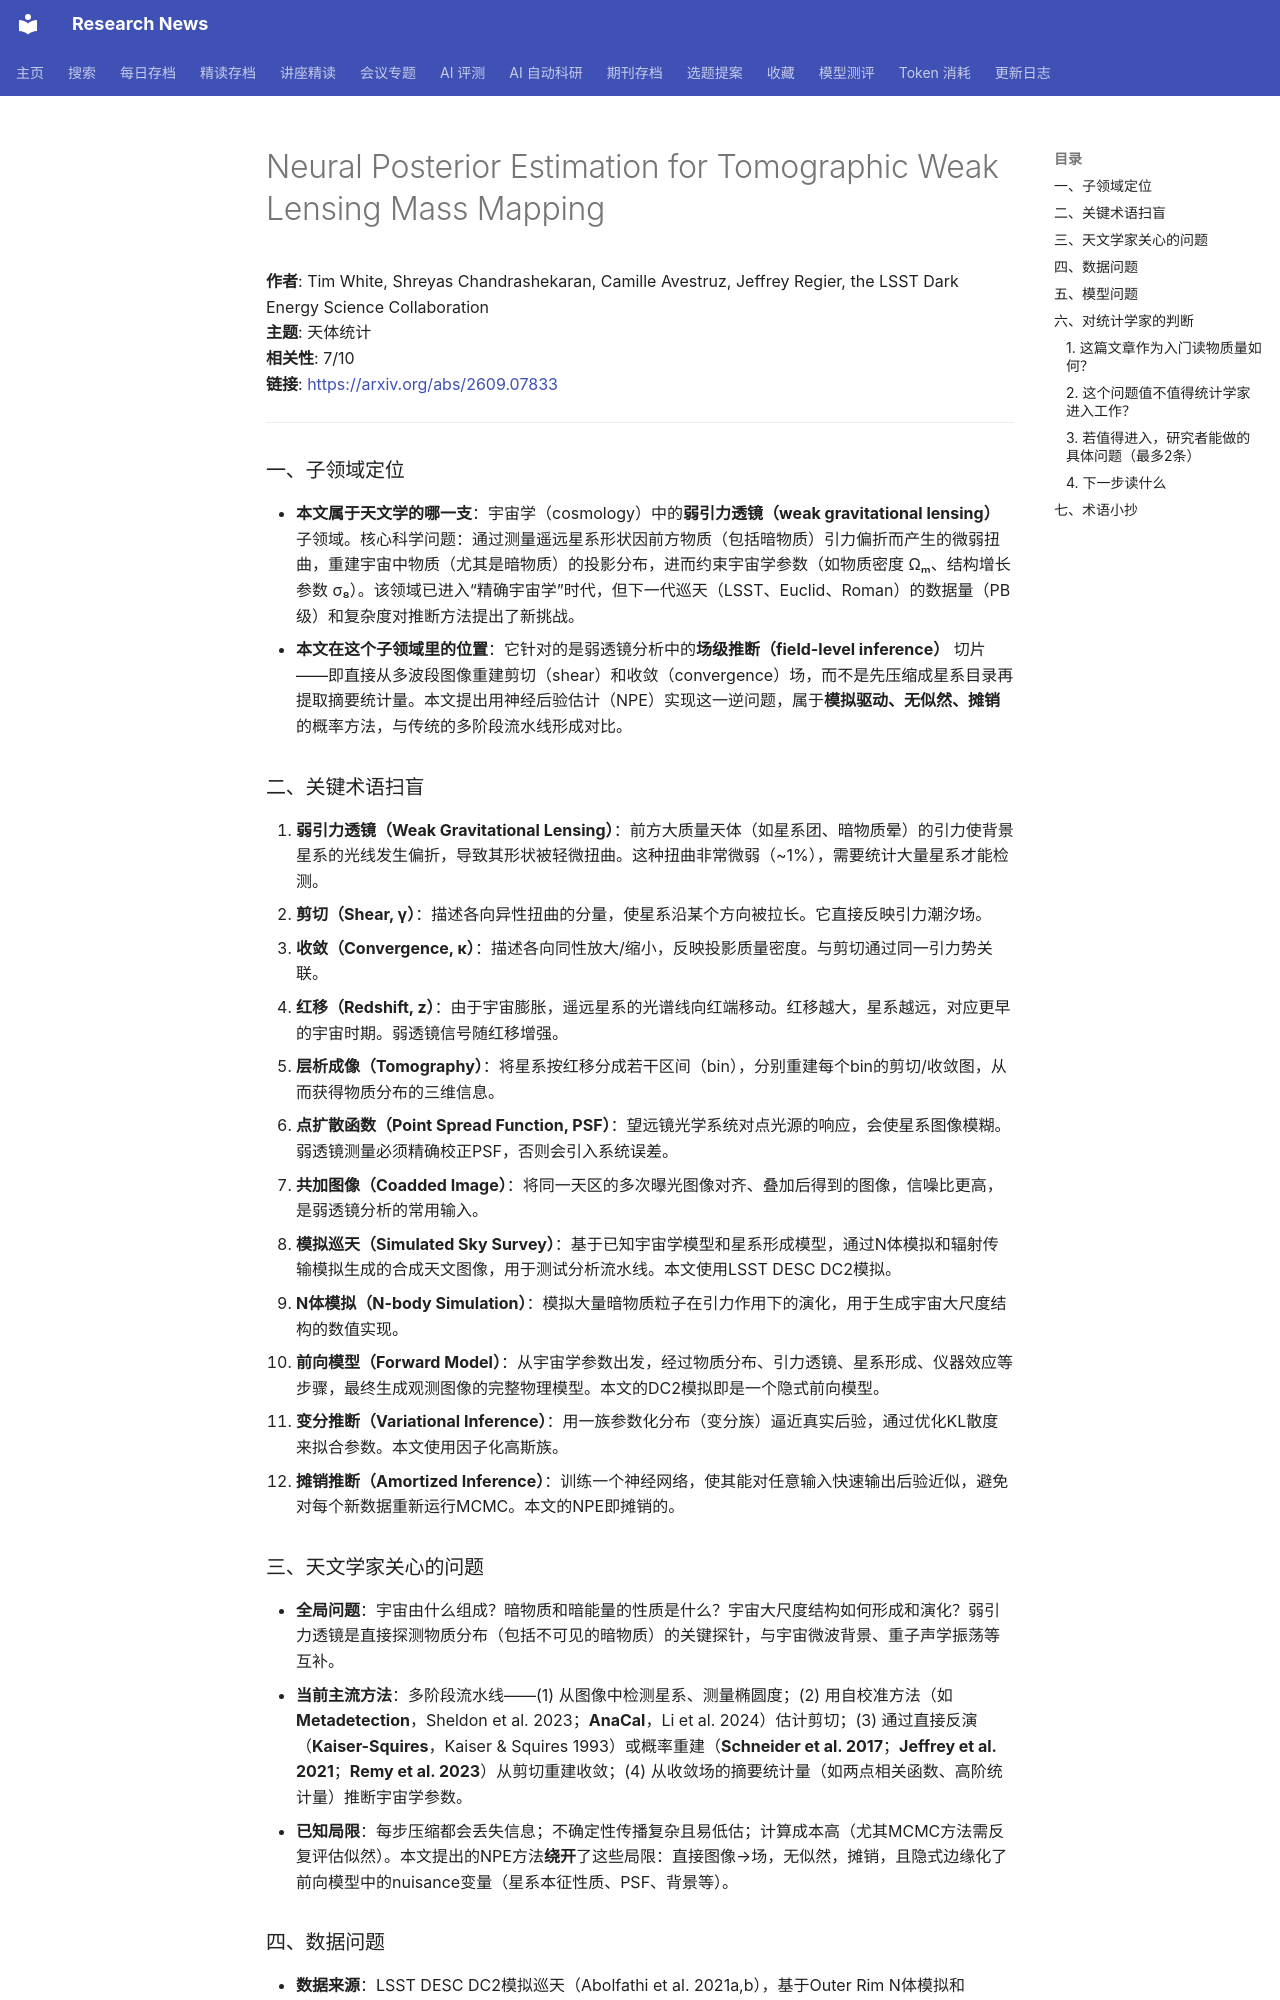

repository: cxy0714/research-news · page: deep_reads/2026-09-10-2609.07833/index.html · generator: mkdocs

# Neural Posterior Estimation for Tomographic Weak Lensing Mass Mapping

**作者**: Tim White, Shreyas Chandrashekaran, Camille Avestruz, Jeffrey Regier, the LSST Dark Energy Science Collaboration  
**主题**: 天体统计  
**相关性**: 7/10  
**链接**: <https://arxiv.org/abs/2609.07833>

---

### 一、子领域定位

- **本文属于天文学的哪一支**：宇宙学（cosmology）中的**弱引力透镜（weak gravitational lensing）** 子领域。核心科学问题：通过测量遥远星系形状因前方物质（包括暗物质）引力偏折而产生的微弱扭曲，重建宇宙中物质（尤其是暗物质）的投影分布，进而约束宇宙学参数（如物质密度 Ωₘ、结构增长参数 σ₈）。该领域已进入“精确宇宙学”时代，但下一代巡天（LSST、Euclid、Roman）的数据量（PB级）和复杂度对推断方法提出了新挑战。
- **本文在这个子领域里的位置**：它针对的是弱透镜分析中的**场级推断（field-level inference）** 切片——即直接从多波段图像重建剪切（shear）和收敛（convergence）场，而不是先压缩成星系目录再提取摘要统计量。本文提出用神经后验估计（NPE）实现这一逆问题，属于**模拟驱动、无似然、摊销**的概率方法，与传统的多阶段流水线形成对比。

### 二、关键术语扫盲

1. **弱引力透镜（Weak Gravitational Lensing）**：前方大质量天体（如星系团、暗物质晕）的引力使背景星系的光线发生偏折，导致其形状被轻微扭曲。这种扭曲非常微弱（~1%），需要统计大量星系才能检测。
2. **剪切（Shear, γ）**：描述各向异性扭曲的分量，使星系沿某个方向被拉长。它直接反映引力潮汐场。
3. **收敛（Convergence, κ）**：描述各向同性放大/缩小，反映投影质量密度。与剪切通过同一引力势关联。
4. **红移（Redshift, z）**：由于宇宙膨胀，遥远星系的光谱线向红端移动。红移越大，星系越远，对应更早的宇宙时期。弱透镜信号随红移增强。
5. **层析成像（Tomography）**：将星系按红移分成若干区间（bin），分别重建每个bin的剪切/收敛图，从而获得物质分布的三维信息。
6. **点扩散函数（Point Spread Function, PSF）**：望远镜光学系统对点光源的响应，会使星系图像模糊。弱透镜测量必须精确校正PSF，否则会引入系统误差。
7. **共加图像（Coadded Image）**：将同一天区的多次曝光图像对齐、叠加后得到的图像，信噪比更高，是弱透镜分析的常用输入。
8. **模拟巡天（Simulated Sky Survey）**：基于已知宇宙学模型和星系形成模型，通过N体模拟和辐射传输模拟生成的合成天文图像，用于测试分析流水线。本文使用LSST DESC DC2模拟。
9. **N体模拟（N-body Simulation）**：模拟大量暗物质粒子在引力作用下的演化，用于生成宇宙大尺度结构的数值实现。
10. **前向模型（Forward Model）**：从宇宙学参数出发，经过物质分布、引力透镜、星系形成、仪器效应等步骤，最终生成观测图像的完整物理模型。本文的DC2模拟即是一个隐式前向模型。
11. **变分推断（Variational Inference）**：用一族参数化分布（变分族）逼近真实后验，通过优化KL散度来拟合参数。本文使用因子化高斯族。
12. **摊销推断（Amortized Inference）**：训练一个神经网络，使其能对任意输入快速输出后验近似，避免对每个新数据重新运行MCMC。本文的NPE即摊销的。

### 三、天文学家关心的问题

- **全局问题**：宇宙由什么组成？暗物质和暗能量的性质是什么？宇宙大尺度结构如何形成和演化？弱引力透镜是直接探测物质分布（包括不可见的暗物质）的关键探针，与宇宙微波背景、重子声学振荡等互补。
- **当前主流方法**：多阶段流水线——(1) 从图像中检测星系、测量椭圆度；(2) 用自校准方法（如**Metadetection**，Sheldon et al. 2023；**AnaCal**，Li et al. 2024）估计剪切；(3) 通过直接反演（**Kaiser-Squires**，Kaiser & Squires 1993）或概率重建（**Schneider et al. 2017**；**Jeffrey et al. 2021**；**Remy et al. 2023**）从剪切重建收敛；(4) 从收敛场的摘要统计量（如两点相关函数、高阶统计量）推断宇宙学参数。
- **已知局限**：每步压缩都会丢失信息；不确定性传播复杂且易低估；计算成本高（尤其MCMC方法需反复评估似然）。本文提出的NPE方法**绕开**了这些局限：直接图像→场，无似然，摊销，且隐式边缘化了前向模型中的nuisance变量（星系本征性质、PSF、背景等）。
